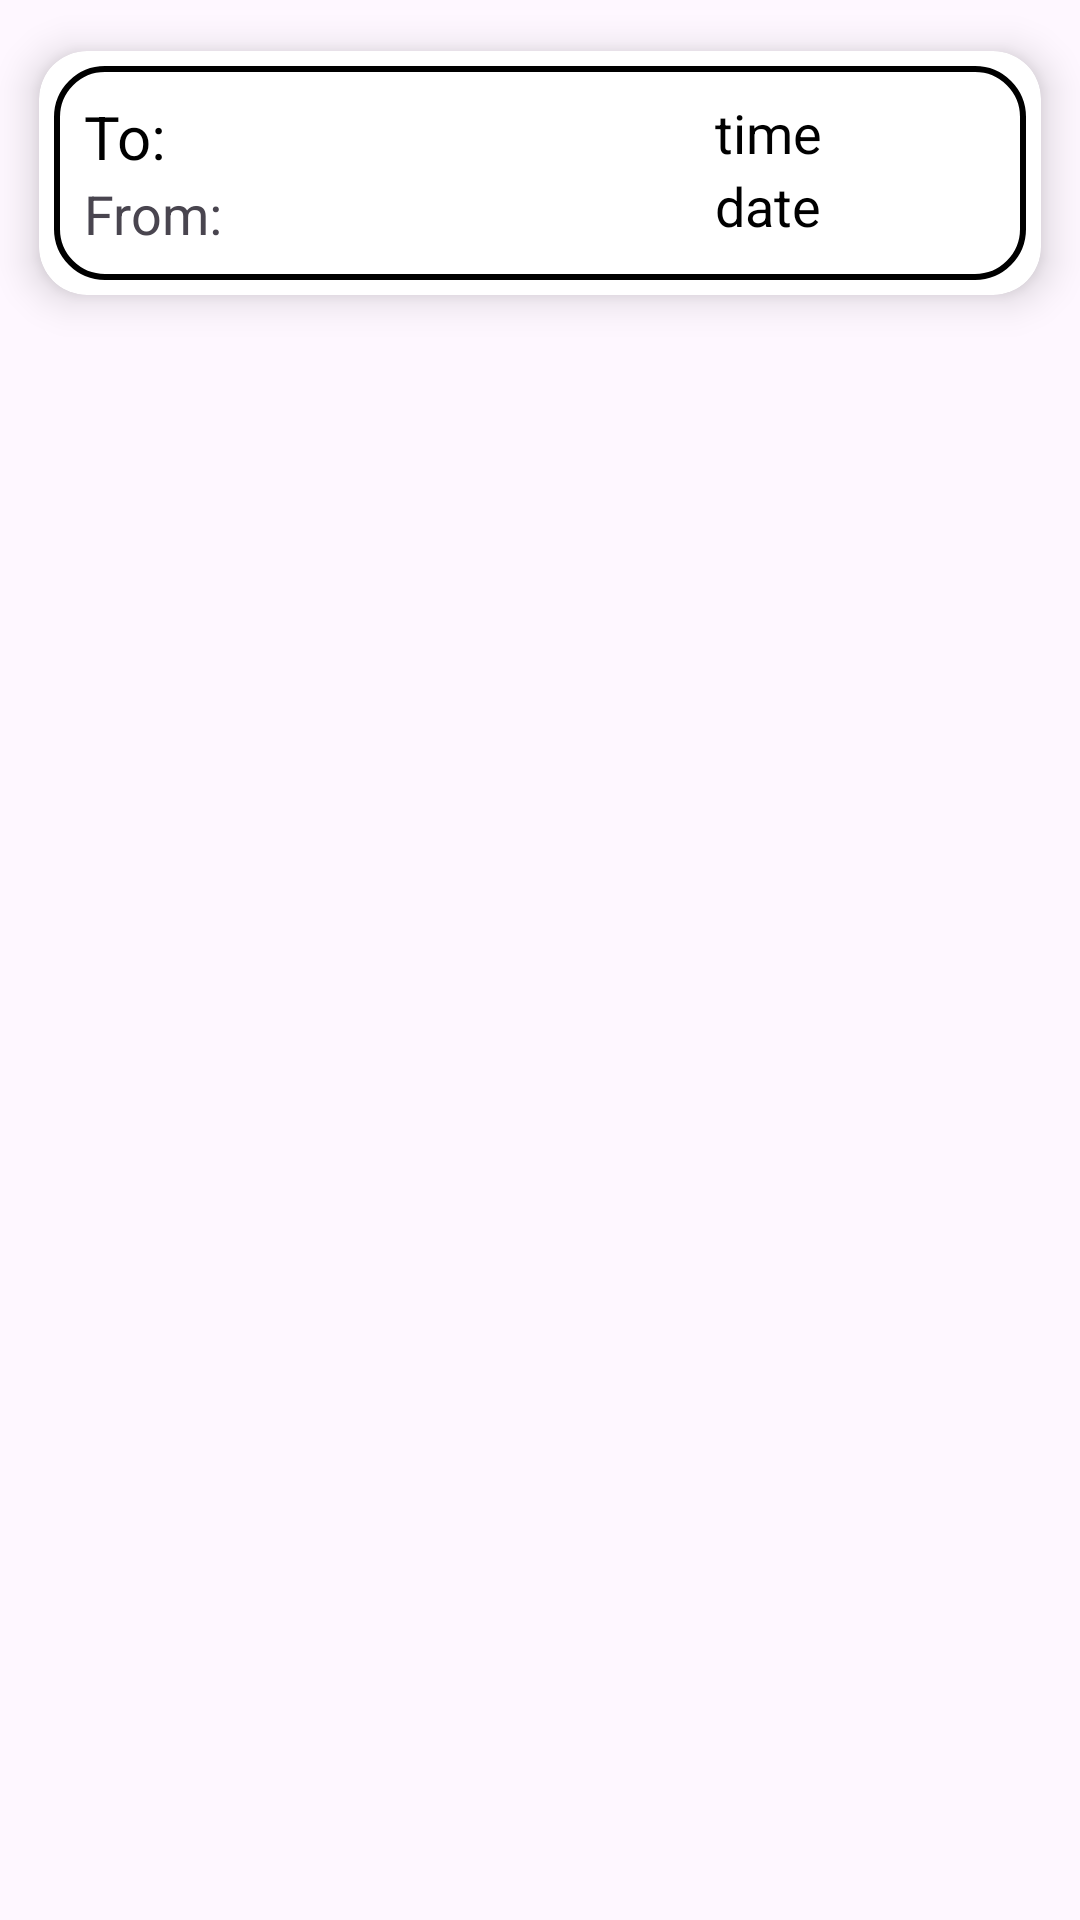

Here is an Android app screen rendered from its layout file. Give the layout XML and the strings, colors and styles it references.
<!-- AndroidManifest.xml: application theme Theme.Rideshare -->
<!-- res/layout/recycler_item.xml -->
<?xml version="1.0" encoding="utf-8"?>
<LinearLayout
    xmlns:android="http://schemas.android.com/apk/res/android"
    android:layout_width="match_parent"
    android:layout_height="wrap_content"
    android:orientation="vertical"
    xmlns:app="http://schemas.android.com/apk/res-auto">

    <androidx.cardview.widget.CardView
        android:layout_width="match_parent"
        android:layout_height="wrap_content"
        android:id="@+id/recCard"
        app:cardElevation="8dp"
        app:cardCornerRadius="16dp"
        app:cardUseCompatPadding="true">

        <LinearLayout
            android:layout_width="match_parent"
            android:layout_height="wrap_content"
            android:orientation="horizontal"
            android:weightSum="5.5"
            android:layout_marginLeft="5dp"
            android:layout_marginRight="5dp"
            android:layout_marginTop="5dp"
            android:layout_marginBottom="5dp"
            android:background="@drawable/card_border">

            <LinearLayout
                android:layout_width="match_parent"
                android:layout_height="wrap_content"
                android:weightSum="2"
                android:layout_weight="1.5">

                <LinearLayout
                    android:layout_width="0dp"
                    android:layout_height="match_parent"
                    android:layout_weight="1.3"
                    android:padding="10dp"
                    android:orientation="vertical">

                    <TextView
                        android:layout_width="match_parent"
                        android:layout_height="wrap_content"
                        android:text="To:"
                        android:textSize="20sp"
                        android:textColor="@color/black"
                        android:id="@+id/rec_to"/>

                    <TextView
                        android:layout_width="match_parent"
                        android:layout_height="wrap_content"
                        android:text="From:"
                        android:textSize="18sp"
                        android:id="@+id/rec_from"/>

                </LinearLayout>

                <LinearLayout
                    android:layout_width="0dp"
                    android:layout_height="match_parent"
                    android:layout_weight="1"
                    android:padding="10dp"
                    android:orientation="vertical">

                    <TextView
                        android:layout_width="match_parent"
                        android:layout_height="wrap_content"
                        android:text="time"
                        android:textColor="@color/black"
                        android:textSize="18sp"
                        android:id="@+id/rec_time"/>

                    <TextView
                        android:layout_width="match_parent"
                        android:layout_height="wrap_content"
                        android:text="date"
                        android:textColor="@color/black"
                        android:textSize="18sp"
                        android:id="@+id/rec_date"/>




                </LinearLayout>


            </LinearLayout>


        </LinearLayout>

    </androidx.cardview.widget.CardView>

</LinearLayout>
<!-- resources referenced by this layout -->
<resources>
  <color name="black">#FF000000</color>
  <!-- drawable card_border (drawable) -->
  <?xml version="1.0" encoding="utf-8"?>
  <shape xmlns:android="http://schemas.android.com/apk/res/android"
      android:shape="rectangle">
  
      <corners
          android:bottomLeftRadius="16dp"
          android:bottomRightRadius="16dp"
          android:topLeftRadius="16dp"
          android:topRightRadius="16dp"/>
      <stroke
          android:color="@color/black"
          android:width="2dp"/>
  
  </shape>
  <style name="Theme.Rideshare" parent="Base.Theme.Rideshare" />
  <style name="Base.Theme.Rideshare" parent="Theme.Material3.Light.NoActionBar">
          
          
          <item name="colorPrimary">@color/primaryColor</item>
          <item name="colorAccent">@color/accentColor</item>
      </style>
  <color name="primaryColor">#E91E63</color>
  <color name="accentColor">#673AB7</color>
</resources>
